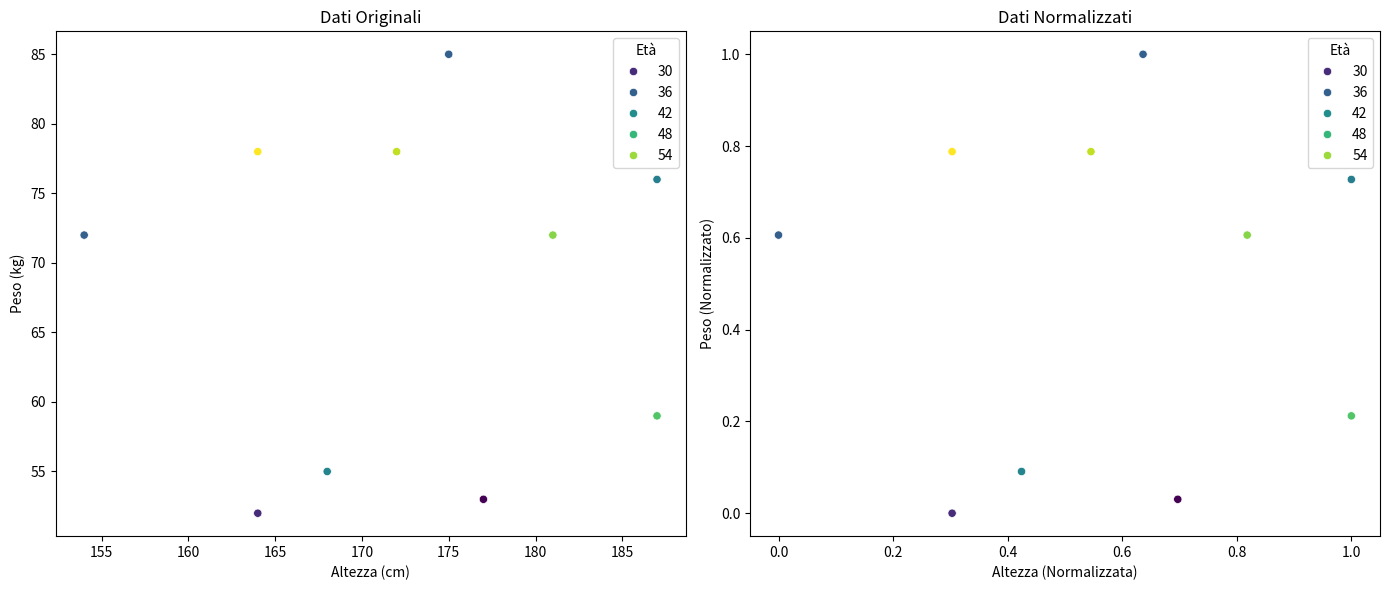

The matplotlib source for this figure:
# Creato un DataFrame pandas con tre colonne: altezza, peso e età di un gruppo di persone, 
# normalizza i dati di altezza e peso usando la normalizzazione min- max (ridimensiona i valori in modo che varino tra 0 e 1). 
# Assicurati di lasciare inalterata la colonna età; mostra il DataFrame originale e quello modificato.
# Fornisci un codice che:
# 1. Carichi il DataFrame (puoi assumere che i dati siano già disponibili in un DataFrame chiamato df).
# 2. Applichi la normalizzazione min-max alle colonne altezza e peso.
# 3. Stampa sia il DataFrame originale sia quello modificato per compararli.
import pandas as pd
import numpy as np
import seaborn as sns
import matplotlib.pyplot as plt

class Data:
  def __init__(self):
    self.df = self.generator()
    self.dfNormalize = self.normalize()
  
  def generator(self):
    # Generiamo dati casuali
    altezza = np.random.randint(150, 190, size=10)  # Altezza tra 150 e 190 cm
    peso = np.random.randint(50, 100, size=10)  # Peso tra 50 e 100 kg
    eta = np.random.randint(18, 60, size=10)  # Età tra 18 e 60 anni

    # Creiamo il DataFrame
    df = pd.DataFrame({
      'Altezza': altezza,
      'Peso': peso,
      'Età': eta
    })

    return df
  
  def normalize(self):
    # Normalizzazione delle colonne numeriche
    numeriche = ['Altezza', 'Peso']
    dfNorm = self.df.copy()
    for col in numeriche:
      if col in dfNorm.columns:
        min_val =  dfNorm[col].min()
        max_val =  dfNorm[col].max()
        dfNorm[col] = ( dfNorm[col] - min_val) / (max_val - min_val) 
    return dfNorm

  def grafico(self):
    # Impostazioni per il grafico
    fig, axes = plt.subplots(1, 2, figsize=(14, 6))

    # Grafico dei dati originali
    sns.scatterplot(x=self.df['Altezza'], y=self.df['Peso'], hue=self.df['Età'], palette='viridis', ax=axes[0])
    axes[0].set_title('Dati Originali')
    axes[0].set_xlabel('Altezza (cm)')
    axes[0].set_ylabel('Peso (kg)')
    
    # Grafico dei dati normalizzati
    sns.scatterplot(x=self.dfNormalize['Altezza'], y=self.dfNormalize['Peso'], hue=self.dfNormalize['Età'], palette='viridis', ax=axes[1])
    axes[1].set_title('Dati Normalizzati')
    axes[1].set_xlabel('Altezza (Normalizzata)')
    axes[1].set_ylabel('Peso (Normalizzato)')
    
    plt.tight_layout()
    plt.show()

# Creiamo un'istanza della classe e chiamiamo il metodo grafico
df = Data()
df.grafico()